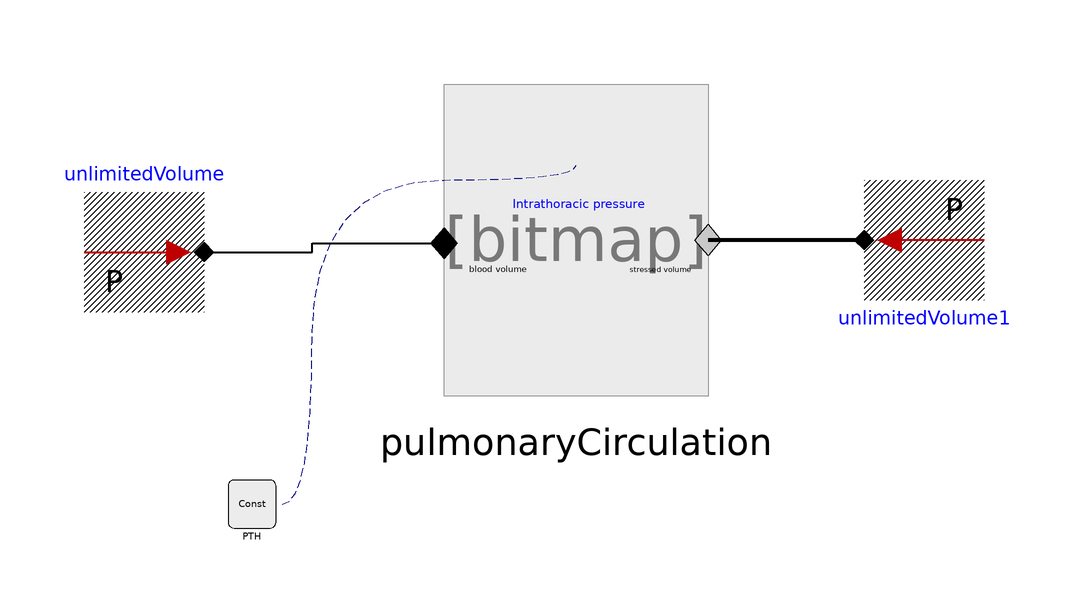

The Modelica model whose source follows is shown above as a component diagram (icons at their Placement, wires along their Line points).

model TestPulmonary "model of hemodynamics by Burkhoff in Physiolibrary"
      extends Physiolibrary.Icons.CardioVascular;
      Parts.PulmonaryCirculation pulmonaryCirculation annotation(Placement(transformation(extent = {{-26,58},{18,110}})));
      Physiolibrary.Types.Constants.PressureConst PTH(k = 0) annotation(Placement(transformation(extent = {{-62,36},{-54,44}})));
      Physiolibrary.Hydraulic.Sources.UnlimitedVolume unlimitedVolume(P = 933.256711905) annotation(Placement(transformation(extent = {{-86,72},{-66,92}})));
      Physiolibrary.Hydraulic.Sources.UnlimitedVolume unlimitedVolume1(P = 3333.059685375) annotation(Placement(transformation(extent = {{-10,-10},{10,10}}, rotation = 180, origin = {54,84})));
    equation
      connect(PTH.y,pulmonaryCirculation.intraThoracicPressure) annotation(Line(points = {{-53,40},{-48,40},{-48,94},{-4,94},{-4,96.48}}, color = {0,0,127}, smooth = Smooth.Bezier, pattern = LinePattern.Dash));
      connect(unlimitedVolume.y,pulmonaryCirculation.bloodFlowInflow) annotation(Line(points = {{-66,82},{-48,82},{-48,83.48},{-26,83.48}}, color = {0,0,0}, thickness = 1, smooth = Smooth.None));
      connect(unlimitedVolume1.y,pulmonaryCirculation.bloodFlowOutflow) annotation(Line(points = {{44,84},{18,84}}, color = {0,0,0}, thickness = 1, smooth = Smooth.None));
      annotation(Diagram(coordinateSystem(preserveAspectRatio = false, extent = {{-100,-100},{100,100}}), graphics));
    end TestPulmonary;